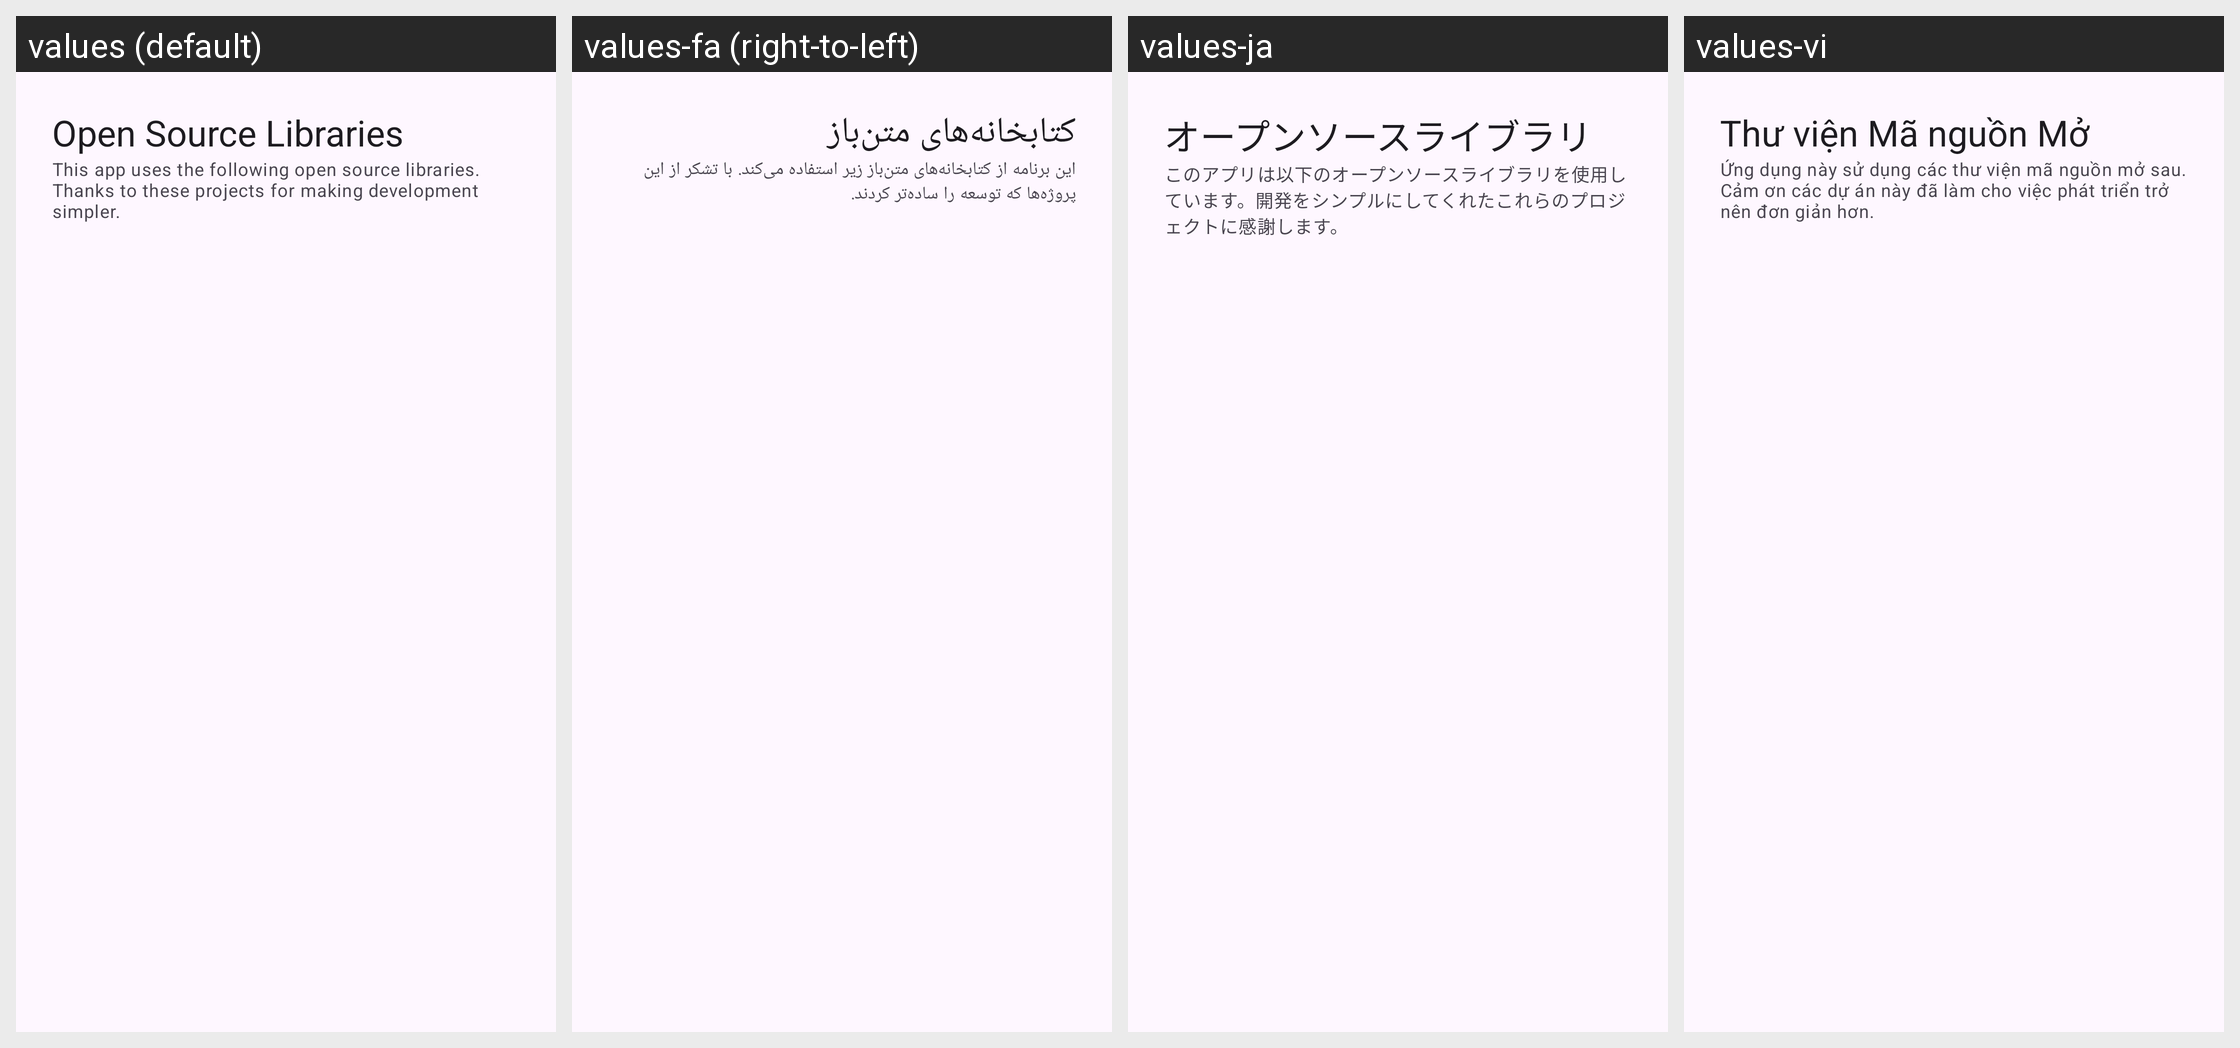

Locale-by-locale string values for the Android screen shown in this grid:
Android screen res/layout/tc4_activity_open_source_libs.xml rendered under 4 locales, left to right: values (default), values-fa (right-to-left), values-ja, values-vi. Device: Nexus 5 (rendered at 1080×1920; each locale shown at half size, 540×960, under a caption strip naming it); theme Theme.TinyContainer.
Other locales in the repository, not shown: values-ar, values-bn, values-ckb, values-cs, values-de, values-fr, values-gl, values-hi, values-id, values-it, values-ko, values-lv, values-ms, values-nb-rNO, values-nl, values-pl, values-pt, values-pt-rBR, values-ru, values-sr, values-sv, values-sw, values-ta, values-th, values-tr, values-uk, values-zh-rCN, values-zh-rTW.
Strings drawn on this screen, with the default value and each locale's value (text and hints the layout hard-codes, and strings that could not be matched under every locale, appear in the picture but are not listed):

tc4_oss_title
  values: Open Source Libraries
  values-fa: کتابخانه‌های متن‌باز
  values-ja: オープンソースライブラリ
  values-vi: Thư viện Mã nguồn Mở

tc4_oss_description
  values: This app uses the following open source libraries. Thanks to these projects for making development simpler.
  values-fa: این برنامه از کتابخانه‌های متن‌باز زیر استفاده می‌کند. با تشکر از این پروژه‌ها که توسعه را ساده‌تر کردند.
  values-ja: このアプリは以下のオープンソースライブラリを使用しています。開発をシンプルにしてくれたこれらのプロジェクトに感謝します。
  values-vi: Ứng dụng này sử dụng các thư viện mã nguồn mở sau. Cảm ơn các dự án này đã làm cho việc phát triển trở nên đơn giản hơn.
